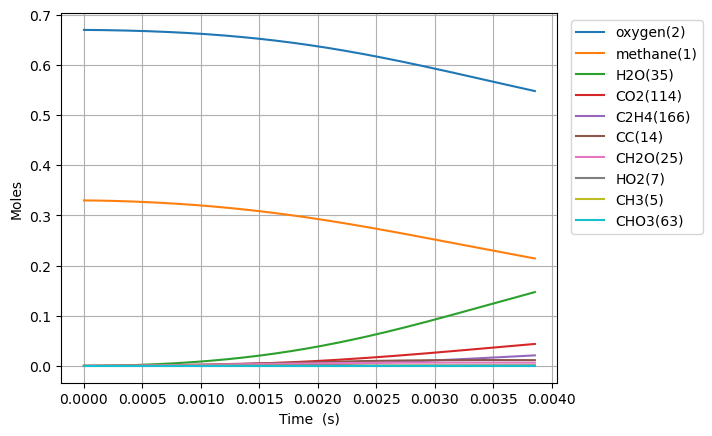

The table this chart was drawn from, first rows:
Time (s), Volume (m^3), Ar, He, Ne, N2, methane(1), oxygen(2), CH3(5), HO2(7), CH3O2(12), H(6), CH3O2(19), OH(D)(9), CH2O(25), H2O(35), CC(14), O(T)(10), OO(11), CHO(34), CHO3(63), CHO3(75), CO2(114), COO(15)
0.0, 0.1122, 0.0, 0.0, 0.0, 0.0, 0.33, 0.67, 0.0, 0.0, 0.0, 0.0, 0.0, 0.0, 0.0, 0.0, 0.0, 0.0, 0.0, 0.0, 0.0, 0.0, 0.0, 0.0
3.346227757750606e-16, 0.1122, 0.0, 0.0, 0.0, 0.0, 0.33, 0.67, 2.0177418272493573e-16, 1.5759145664461048e-16, 1.413887849082885e-24, 4.418272749373039e-17, 8.87364978280724e-34, 9.386937711700936e-29, 2.1943540753652466e-34, 2.455435498648538e-37, 2.2571466576102713e-39, 9.386938006022605e-29, 1.94434635596236e-28, 7.761650542785611e-47, 1.085210484919154e-54, 4.7849168540168336e-64, 4.0391255381047444e-65, 1.8190332834951387e-36
9.369437721701697e-16, 0.1122, 0.0, 0.0, 0.0, 0.0, 0.33, 0.67, 5.649677070494603e-16, 4.412561071882777e-16, 8.539875129556803e-24, 1.2371160839814188e-16, 8.940773244773256e-33, 5.669739493045625e-28, 4.199150948693433e-33, 2.9151067327044234e-36, 3.410999977332381e-38, 5.669723902312146e-28, 1.1743852589010741e-27, 2.751123757144933e-45, 7.032289370408479e-53, 5.295979070755595e-62, 8.087962371481143e-63, 2.1596985672003948e-35
2.141585764960388e-15, 0.1122, 0.0, 0.0, 0.0, 0.0, 0.33, 0.67, 1.2913547373771305e-15, 1.0085855226090041e-15, 4.11157464679683e-23, 2.827692558698347e-16, 6.602823340503786e-32, 2.729778651831649e-27, 6.298011126374489e-32, 2.8621108199508515e-35, 3.6693980079049065e-37, 2.729741592128742e-27, 5.654160101632574e-27, 8.294723093672687e-44, 4.24539794416254e-51, 5.646332025763788e-60, 1.7243637038045758e-60, 2.120461136643773e-34
4.550869750540824e-15, 0.1122, 0.0, 0.0, 0.0, 0.0, 0.33, 0.67, 2.7441287247474313e-15, 2.1432448107833626e-15, 1.7956259760948965e-22, 6.008840934653601e-16, 3.877317451976281e-31, 1.192214220622846e-26, 7.533287340539153e-31, 2.531599035594423e-34, 3.3728087392837524e-36, 1.192161814003784e-26, 2.4693208005139854e-26, 2.0014585668461613e-42, 2.0572866807222542e-49, 4.442097131153028e-58, 2.7185637184925903e-58, 1.8755356539867063e-33
9.369437721701697e-15, 0.1122, 0.0, 0.0, 0.0, 0.0, 0.33, 0.67, 5.649676406351705e-15, 4.412565216458417e-15, 7.49632904640087e-22, 1.2371119392702553e-15, 1.9377293902566064e-30, 4.9777133574894474e-26, 7.65350911808528e-30, 2.1281413315681324e-33, 2.885508524073972e-35, 4.9771407146647966e-26, 1.030893273526922e-25, 4.0984021617409294e-41, 8.457305512592716e-48, 2.6500506513119556e-56, 3.2521227405556588e-56, 1.5764879221738834e-32
1.9006573664023444e-14, 0.1122, 0.0, 0.0, 0.0, 0.0, 0.33, 0.67, 1.1460770597045535e-14, 8.951213345071598e-15, 3.0624493056017406e-21, 2.509560313377704e-15, 8.739330431994981e-30, 2.0339469052680171e-25, 6.98944165709165e-29, 1.7450890550126943e-32, 2.3857936489336354e-34, 2.0334059533694184e-25, 4.211539055553085e-25, 7.529875941652691e-40, 3.1166497408612133e-46, 1.2596739475761308e-54, 3.101330088570825e-54, 1.2924665458513673e-31
3.8280845548666935e-14, 0.1122, 0.0, 0.0, 0.0, 0.0, 0.33, 0.67, 2.3082954288619122e-14, 1.8028538871012e-14, 1.2378540211210563e-20, 5.054427791921475e-15, 3.7187718558571936e-29, 8.224727908067193e-25, 5.995922231569637e-28, 1.413729484955285e-31, 1.9400867988105604e-33, 8.220011424447066e-25, 1.702374382729071e-24, 1.2968888168297325e-38, 1.0756102983033973e-44, 5.080078865144684e-53, 2.5096481631742316e-52, 1.046613771036702e-30
7.682938931795392e-14, 0.1122, 0.0, 0.0, 0.0, 0.0, 0.33, 0.67, 4.6327302914468125e-14, 3.618330699504309e-14, 4.9770594290646434e-20, 1.0144045673030372e-14, 1.5346976086431627e-28, 3.309702581559532e-24, 4.971623183585625e-27, 1.1387193888370021e-30, 1.564748716306678e-32, 3.3057607236859246e-24, 6.845196321668227e-24, 2.1554924194652543e-37, 3.5793936386126455e-43, 1.8452879116325422e-51, 1.8287398375018747e-50, 8.42308679720956e-30
1.539264768565279e-13, 0.1122, 0.0, 0.0, 0.0, 0.0, 0.33, 0.67, 9.281592515263529e-14, 7.249331151006033e-14, 1.9957851362642328e-19, 2.0322813152979473e-14, 6.235267604438245e-28, 1.3294066933680338e-23, 4.0497848136997767e-26, 9.150792985940352e-30, 1.2568887395797713e-31, 1.32618316907816e-23, 2.7452489743807583e-23, 3.515901664393481e-36, 1.16840003518104e-41, 6.31121288373877e-50, 1.2539637485404966e-48, 6.757430467386245e-29
3.081206519336758e-13, 0.1122, 0.0, 0.0, 0.0, 0.0, 0.33, 0.67, 1.8579286970008794e-13, 1.451151934347623e-13, 7.991642262355228e-19, 4.0678475156954025e-14, 2.5132156528498284e-27, 5.341125271774766e-23, 3.268898124707261e-25, 7.353062345080839e-29, 1.0075478511319344e-30, 5.31505544765415e-23, 1.0995467951236729e-22, 5.67951709127097e-35, 3.7760167466380924e-40, 2.0894299475415597e-48, 8.316879935019077e-47, 5.411655886091843e-28
6.165090020879717e-13, 0.1122, 0.0, 0.0, 0.0, 0.0, 0.33, 0.67, 3.7174556008056403e-13, 2.903664474778709e-13, 3.1972130187057945e-18, 8.138230872616134e-14, 1.0087720708811531e-26, 2.1510943249862846e-22, 2.6260452857831763e-24, 5.920995800311568e-28, 8.068489636939697e-30, 2.1301316513846113e-22, 4.401175071260892e-22, 9.128194761401645e-34, 1.2139745312945935e-38, 6.800302589890205e-47, 5.4192381856734465e-45, 4.3285965118981435e-27
1e-12, 0.1122, 0.0, 0.0, 0.0, 0.0, 0.33, 0.67, 6.029808350300097e-13, 4.710097534040115e-13, 9.155975131470533e-18, 1.319802344860684e-13, 2.892984203992528e-26, 6.231124279268155e-22, 1.4074721096607445e-23, 3.2041203078960857e-27, 4.320518659192639e-29, 6.118727105412079e-22, 1.2614855998443792e-21, 9.44115362795208e-33, 2.4654978766511814e-37, 1.3894994809048954e-45, 2.1953826664259055e-43, 2.3136489033694565e-26
1.2332857023965634e-12, 0.1122, 0.0, 0.0, 0.0, 0.0, 0.33, 0.67, 7.436461539792135e-13, 5.808989052632792e-13, 1.2780816424900936e-17, 1.6276002518513676e-13, 4.039190381791381e-26, 8.713092979618214e-22, 2.1039193255224744e-23, 4.793067880308555e-27, 6.457958409713094e-29, 8.545074261237592e-22, 1.761141220130588e-21, 1.4629120056656718e-32, 3.89146384916872e-37, 2.193393784549962e-45, 3.4979141005927187e-43, 3.4577728701471216e-26
2.466839103013747e-12, 0.1122, 0.0, 0.0, 0.0, 0.0, 0.33, 0.67, 1.4874282580774654e-12, 1.1620835310913221e-12, 5.1034230710568596e-17, 3.253957439240855e-13, 1.6141894876302869e-25, 3.570324794367716e-21, 1.6822809079626698e-22, 3.9221304370631407e-26, 5.167509923823688e-28, 3.435961599379645e-21, 7.04649459227262e-21, 2.339724756259153e-31, 1.2448499078471058e-35, 7.038316160044155e-44, 2.245584916579894e-41, 2.7565110876815493e-25
3.70039250363093e-12, 0.1122, 0.0, 0.0, 0.0, 0.0, 0.33, 0.67, 2.2311913420143954e-12, 1.7433877787024887e-12, 1.08310249317018e-16, 4.879118369573653e-13, 3.4266333236045126e-25, 7.711173968617821e-21, 4.807118479347882e-22, 1.135792791504093e-25, 1.5341870899858175e-27, 7.327233499395553e-21, 1.4975667243516385e-20, 8.607363124020867e-31, 5.681228485431218e-35, 3.2140734235405967e-43, 1.2340866447513715e-40, 7.865639697661494e-25
4.933945904248113e-12, 0.1122, 0.0, 0.0, 0.0, 0.0, 0.33, 0.67, 2.9749354691159986e-12, 2.3248115596880603e-12, 1.8454548104234502e-16, 6.503083926929367e-13, 5.8392438547949e-25, 1.334889151450899e-20, 1.0132522830339044e-21, 2.423011239224565e-25, 3.342980255627129e-27, 1.2539637908661374e-20, 2.5549172098632025e-20, 2.1818204190314944e-30, 1.6926677367022033e-34, 9.579607897829499e-43, 4.243092120780147e-40, 1.6559589975841767e-24
7.40105270548248e-12, 0.1122, 0.0, 0.0, 0.0, 0.0, 0.33, 0.67, 4.462379428400839e-12, 3.487939385179091e-12, 3.8131624197719327e-16, 9.748212314341442e-13, 1.206682075185489e-24, 2.830738985986018e-20, 2.7640008759371543e-21, 6.741798724740352e-25, 9.703650799521087e-27, 2.6100017215895943e-20, 5.290385719494997e-20, 7.622157556888471e-30, 7.402892535782022e-34, 4.1914469366607785e-42, 2.2814240223997617e-39, 4.5086740635475014e-24
9.868159506716847e-12, 0.1122, 0.0, 0.0, 0.0, 0.0, 0.33, 0.67, 5.949754199642714e-12, 4.6515060440473934e-12, 6.472832513572732e-16, 1.2988952223645942e-12, 2.048485162452787e-24, 4.922494321490729e-20, 5.776429706486105e-21, 1.4335330070176108e-24, 2.1220558282032128e-26, 4.461212709802364e-20, 8.998695010021825e-20, 1.902886936737093e-29, 2.1553636074160004e-33, 1.220642925347955e-41, 7.601225121449602e-39, 9.407152868590424e-24
1e-11, 0.1122, 0.0, 0.0, 0.0, 0.0, 0.33, 0.67, 6.029236411233598e-12, 4.713699465047837e-12, 6.635713774782041e-16, 1.3162002956835609e-12, 2.1000391946026954e-24, 5.053271617906796e-20, 5.985657975081811e-21, 1.4870362891267603e-24, 2.2035141193594413e-26, 4.5752841641722026e-20, 9.226213141957649e-20, 1.9917066835838388e-29, 2.2776777167403202e-33, 1.2899308232395456e-41, 8.107353531268362e-39, 9.74691056778926e-24
1.2335266307951213e-11, 0.1122, 0.0, 0.0, 0.0, 0.0, 0.33, 0.67, 7.437055259409664e-12, 5.815542292059242e-12, 9.869700962944584e-16, 1.622499608682279e-12, 3.1236533677805397e-24, 7.689098325791614e-20, 1.0502903391816496e-20, 2.652037226983622e-24, 3.9811878214320237e-26, 6.850446279890844e-20, 1.3749675644241992e-19, 4.033451566847942e-29, 5.2293222895145515e-33, 2.9620593821396394e-41, 2.0802422528428014e-38, 1.707625975238458e-23
1.7269479910419945e-11, 0.1122, 0.0, 0.0, 0.0, 0.0, 0.33, 0.67, 1.0411434420588325e-11, 8.145049067048091e-12, 1.889324859546449e-15, 2.268274054942701e-12, 5.9798514250443654e-24, 1.5533143438788772e-19, 2.763605154389972e-20, 7.305572026240267e-24, 1.0892529087124862e-25, 1.332693216112991e-19, 2.6447456825467233e-19, 1.473120118218682e-28, 2.6972564145079605e-32, 1.5283846198464128e-40, 1.5500813207450382e-37, 4.473402059945086e-23
2.7137907115357412e-11, 0.1122, 0.0, 0.0, 0.0, 0.0, 0.33, 0.67, 1.6359322027525655e-11, 1.2809742021683416e-11, 4.564824001144663e-15, 3.5541433541738338e-12, 1.444879087416799e-23, 4.176956663092458e-19, 1.0602175558167228e-19, 3.0904362384790877e-23, 4.3252552667822625e-25, 3.3310480565868305e-19, 6.456122992713354e-19, 9.270671715234943e-28, 2.893687883908405e-31, 1.6403052191371095e-39, 2.944799508210368e-36, 1.6990936963960823e-22
3.700633432029488e-11, 0.1122, 0.0, 0.0, 0.0, 0.0, 0.33, 0.67, 2.2306068602942482e-11, 1.7481983409412186e-11, 8.381432146293497e-15, 4.832463968400098e-12, 2.652998793783159e-23, 8.390114382511348e-19, 2.6145239755578306e-19, 8.19199165769663e-23, 1.0827372575072789e-24, 6.305031785829465e-19, 1.1966494227784065e-18, 3.004357837566684e-27, 1.2026614484436565e-30, 6.818159895970621e-39, 1.5298256626209674e-35, 4.1566423788071693e-22
5.6743188730169815e-11, 0.1122, 0.0, 0.0, 0.0, 0.0, 0.33, 0.67, 3.419629113639474e-11, 2.6848876889418183e-11, 1.9285342405594638e-14, 7.366693735730671e-12, 6.104598470751483e-23, 2.2900254025848923e-18, 9.352354939016278e-19, 3.4233755026416495e-22, 3.956622637000016e-24, 1.5449979892676753e-18, 2.8095875404516894e-18, 1.6955056752524838e-26, 1.0915342585658596e-29, 6.189124254458103e-38, 2.2774070953788213e-34, 1.4588339582015799e-21
7.450635769905726e-11, 0.1122, 0.0, 0.0, 0.0, 0.0, 0.33, 0.67, 4.489387700047239e-11, 3.530445190982579e-11, 3.27132476609372e-14, 9.622128774886893e-12, 1.035519648472108e-22, 4.388714659045321e-18, 2.0550252708218513e-18, 8.29616557497116e-22, 8.803324827683623e-24, 2.7529285480792743e-18, 4.8446448713687175e-18, 4.7007939704556504e-26, 3.718127370102035e-29, 2.1083218514121318e-37, 9.278399095272384e-34, 3.1624139530688327e-21
9.22695266679447e-11, 0.1122, 0.0, 0.0, 0.0, 0.0, 0.33, 0.67, 5.558821110508958e-11, 4.37837872923849e-11, 4.939270682128733e-14, 1.1853802633775535e-11, 1.5635095846410186e-22, 7.388310909512058e-18, 3.812034510798834e-18, 1.6830923723193118e-21, 1.6517934238203575e-23, 4.356346407828722e-18, 7.43398179249543e-18, 1.0538282099962861e-25, 9.936226792428429e-29, 5.634414765952594e-37, 2.9192895523675972e-33, 5.787556581307199e-21
9.999999999999999e-11, 0.1122, 0.0, 0.0, 0.0, 0.0, 0.33, 0.67, 6.024138032812628e-11, 4.748131186589223e-11, 5.762162122627602e-14, 1.2817674171890799e-11, 1.8239972461388814e-22, 9.01450368972329e-18, 4.815502112527987e-18, 2.2090491338128263e-21, 2.0970834879266702e-23, 5.185782647944418e-18, 8.734383596041979e-18, 1.4358759266204675e-25, 1.4561867041657737e-28, 8.257522163232296e-37, 4.590049271857895e-33, 7.266557191698019e-21
1.1003269563683215e-10, 0.1122, 0.0, 0.0, 0.0, 0.0, 0.33, 0.67, 6.627943861425568e-11, 5.2286643297832185e-11, 6.917840677290966e-14, 1.4061955051597606e-11, 2.189829670830771e-22, 1.1415066532149819e-17, 6.333775074212143e-18, 3.0313764084251833e-21, 2.774051703699211e-23, 6.381267598657758e-18, 1.0578979165642255e-17, 2.0474507881994746e-25, 2.2300868868226286e-28, 1.2646180162024564e-36, 7.485495476916063e-33, 9.490351716398992e-21
1.277958646057196e-10, 0.1122, 0.0, 0.0, 0.0, 0.0, 0.33, 0.67, 7.69677041649189e-11, 6.08127726302117e-11, 9.192556207167892e-14, 1.6246833324621208e-11, 2.909896626028119e-22, 1.659481608637154e-17, 9.747763789081644e-18, 5.0251985673972484e-21, 4.313771633250163e-23, 8.8536369202456e-18, 1.4281063007374788e-17, 3.6056797260330018e-25, 4.448675647501912e-28, 2.5227607938786403e-36, 1.6757393042758387e-32, 1.441658268890394e-20
1.633222025434945e-10, 0.1122, 0.0, 0.0, 0.0, 0.0, 0.33, 0.67, 9.833583455815116e-11, 7.793397730722736e-11, 1.4581857357771783e-13, 2.0547641407818736e-11, 4.615897085673091e-22, 3.083556326202173e-17, 1.968262881310568e-17, 1.1575152151880586e-20, 8.884540005817329e-23, 1.522785952544511e-17, 2.3361530125419378e-17, 9.08711857740965e-25, 1.38011175167203e-27, 7.826553132328115e-36, 6.324235961032174e-32, 2.837965365681701e-20
1.988485404812694e-10, 0.1122, 0.0, 0.0, 0.0, 0.0, 0.33, 0.67, 1.1969364983959055e-10, 9.514546832710441e-11, 2.100231123234544e-13, 2.4758159888190243e-11, 6.648315903894503e-22, 5.10224269298101e-17, 3.454779811875037e-17, 2.2809677819848985e-20, 1.5896071318973605e-22, 2.366726650326248e-17, 3.4686523409580314e-17, 1.910709501737469e-24, 3.425696767111122e-27, 1.9427300299518912e-35, 1.8263307275561746e-31, 4.858038959102468e-20
2.343748784190443e-10, 0.1122, 0.0, 0.0, 0.0, 0.0, 0.33, 0.67, 1.4104216135724663e-10, 1.1244524476920084e-10, 2.8352679449883395e-13, 2.888038970044013e-11, 8.975105387481395e-22, 7.803617223232708e-17, 5.524935750102495e-17, 4.0525189646339394e-20, 2.590935848537226e-22, 3.43539129252446e-17, 4.8267557741516134e-17, 3.569047800659106e-24, 7.381615926387288e-27, 4.186203424418249e-35, 4.483644038004225e-31, 7.575550353884031e-20
2.699012163568192e-10, 0.1122, 0.0, 0.0, 0.0, 0.0, 0.33, 0.67, 1.6238225194261196e-10, 1.298313903298963e-10, 3.6544588606279986e-13, 3.2916247167771576e-11, 1.1568290338542782e-21, 1.126461391912662e-16, 8.258711741229492e-17, 6.676431645561547e-20, 3.9474775857253196e-22, 4.7447106023196736e-17, 6.411563899294694e-17, 6.121008074151011e-24, 1.4395007046718203e-26, 8.163661040914844e-35, 9.850003537307218e-31, 1.1038774064432948e-19
3.054275542945941e-10, 0.1122, 0.0, 0.0, 0.0, 0.0, 0.33, 0.67, 1.837146821825756e-10, 1.4730209009248014e-10, 4.550190241465372e-13, 3.6867547230721996e-11, 1.440376930128727e-21, 1.555155946292231e-16, 1.1725859277304728e-16, 1.0375691915954653e-19, 5.712656291375961e-22, 6.30844629701271e-17, 8.224116758389264e-17, 9.831230422578729e-24, 2.600088815730922e-26, 1.4745675037850865e-34, 1.9875132939763705e-30, 1.5275265995932364e-19
3.7648023017014383e-10, 0.1122, 0.0, 0.0, 0.0, 0.0, 0.33, 0.67, 2.2635930040419823e-10, 1.824900799560045e-10, 6.543858731373215e-13, 4.4523547518486e-11, 2.0714823115306322e-21, 2.6842264153537324e-16, 2.111411262464859e-16, 2.1967057242751043e-19, 1.0682233936236182e-21, 1.024883860809419e-16, 1.253649986629357e-16, 2.189133832057052e-23, 7.131316280684001e-26, 4.044373889922513e-34, 6.709652670921744e-30, 2.6132030175832835e-19
4.353882069734257e-10, 0.1122, 0.0, 0.0, 0.0, 0.0, 0.33, 0.67, 2.616971613361408e-10, 2.1190484206802318e-10, 8.373648185924926e-13, 5.0629644752500173e-11, 2.6507113344407312e-21, 3.918991136822954e-16, 3.1637992860173176e-16, 3.705750093309694e-19, 1.6506187794918291e-21, 1.4387631487543108e-16, 1.6811159635990843e-16, 3.8099552328902077e-23, 1.4385855673358225e-25, 8.158688155209532e-34, 1.5649294017814154e-29, 3.7542171240343874e-19
4.942961837767076e-10, 0.1122, 0.0, 0.0, 0.0, 0.0, 0.33, 0.67, 2.970214754939766e-10, 2.4153025275314873e-10, 1.0338655914521637e-12, 5.6525085002477364e-11, 3.2727446151869332e-21, 5.446479269083182e-16, 4.488685710087165e-16, 5.85010164734698e-19, 2.4134032080511587e-21, 1.9362760166610252e-16, 2.1724435100190387e-16, 6.165094559580379e-23, 2.6501799124452657e-25, 1.50301153223625e-33, 3.2744589250248525e-29, 5.109235047500177e-19
5.532041605799895e-10, 0.1122, 0.0, 0.0, 0.0, 0.0, 0.33, 0.67, 3.3233424036352545e-10, 2.713589959105552e-10, 1.2418886937315332e-12, 6.221718453389495e-11, 3.931252607864151e-21, 7.284171458064392e-16, 6.105641951548516e-16, 8.768637750713438e-19, 3.3808735613575075e-21, 2.5210919967455905e-16, 2.728046907563117e-16, 9.428359978516836e-23, 4.549008762604706e-25, 2.5799159392405845e-33, 6.293372997840104e-29, 6.670245560646739e-19
6.121121373832714e-10, 0.1122, 0.0, 0.0, 0.0, 0.0, 0.33, 0.67, 3.6763717141905646e-10, 3.0138399069135356e-10, 1.459716931386098e-12, 6.771302436744667e-11, 4.620799418755461e-21, 9.447097808269587e-16, 8.031852936413152e-16, 1.2607767809256954e-18, 4.577366527323175e-21, 3.1963793559154375e-16, 3.3483256656260136e-16, 1.3784595774120074e-22, 7.380667955494737e-25, 4.1858718294504646e-33, 1.1307212565794295e-28, 8.426869928049794e-19
6.710201141865533e-10, 0.1122, 0.0, 0.0, 0.0, 0.0, 0.33, 0.67, 4.0293172025985076e-10, 3.3159841668499466e-10, 1.6858972586150832e-12, 7.30194250901556e-11, 5.336785333248459e-21, 1.1947994114894375e-15, 1.028224668088616e-15, 1.7520303419611725e-18, 6.0271735729162045e-21, 3.9648362991303703e-16, 4.033663104053192e-16, 1.942822261443127e-22, 1.143751146075724e-24, 6.486688132914674e-33, 1.922965697850634e-28, 1.0366967249230348e-18
7.299280909898352e-10, 0.1122, 0.0, 0.0, 0.0, 0.0, 0.33, 0.67, 4.3821911984769167e-10, 3.619956967948815e-10, 1.919195493371316e-12, 7.814296397720947e-11, 6.075303464723504e-21, 1.4797693839552219e-15, 1.2869861168514226e-15, 2.366447131169581e-18, 7.75456270304234e-21, 4.828770703227016e-16, 4.784427388694857e-16, 2.656187916373403e-22, 1.7060830748158615e-24, 9.675928974684903e-33, 3.1244930117014147e-28, 1.2477483263320342e-18
7.888360677931171e-10, 0.1122, 0.0, 0.0, 0.0, 0.0, 0.33, 0.67, 4.735004172285408e-10, 3.925694887163765e-10, 2.1585635616490053e-12, 8.308998351198935e-11, 6.833036064134573e-21, 1.8005411611741473e-15, 1.5806108195651214e-15, 3.120307497530873e-18, 9.783778272124795e-21, 5.790157708654785e-16, 5.600972067835204e-16, 3.5395270025344e-22, 2.4642530197310948e-24, 1.3975863906913753e-32, 4.884885895460892e-28, 1.4745024969955694e-18
9.066520213996809e-10, 0.1122, 0.0, 0.0, 0.0, 0.0, 0.33, 0.67, 5.440481342032097e-10, 4.5422232636680587e-10, 2.652077037052416e-12, 9.247874685976075e-11, 8.395279927064011e-21, 2.552514209692722e-15, 2.2763413859418474e-15, 5.113426267478023e-18, 1.484466582254464e-20, 8.011827022616993e-16, 7.432748914521673e-16, 5.903052809855652e-22, 4.7510580203559e-24, 2.694542861428635e-32, 1.0861945758781495e-27, 1.969820030063193e-18
9.999999999999999e-10, 0.1122, 0.0, 0.0, 0.0, 0.0, 0.33, 0.67, 5.999334434409641e-10, 5.03524367324305e-10, 3.0540830117022545e-12, 9.946439267572426e-11, 9.667851939918259e-21, 3.2555187316302405e-15, 2.9338554622848847e-15, 7.226779060877601e-18, 1.9908801916928165e-20, 1.0060870654652969e-15, 9.073588693316917e-16, 8.438077137556355e-22, 7.523804514306447e-24, 4.2671031020376777e-32, 1.902638457753904e-27, 2.3964428642168056e-18
1.0244679750062447e-09, 0.1122, 0.0, 0.0, 0.0, 0.0, 0.33, 0.67, 6.145805640474854e-10, 5.165104267115191e-10, 3.160739366512542e-12, 1.012322194396431e-10, 1.0005478510587037e-20, 3.4557499962591145e-15, 3.1221400967269245e-15, 7.868520270333897e-18, 2.1403805078507656e-20, 1.0640816628324195e-15, 9.531557662497048e-16, 9.21209328596691e-22, 8.424520473944392e-24, 4.77794367105729e-32, 2.184189353524081e-27, 2.512641640976154e-18
1.1422839286128084e-09, 0.1122, 0.0, 0.0, 0.0, 0.0, 0.33, 0.67, 6.851019004320223e-10, 5.793904553688952e-10, 3.680352967049121e-12, 1.0939373694299172e-10, 1.1650344082300531e-20, 4.513969498146808e-15, 4.1233348056689476e-15, 1.1526528982568172e-17, 2.96551124562376e-20, 1.3685377406670669e-15, 1.189976475440796e-15, 1.3651655975565011e-21, 1.3994579368789385e-23, 7.937002822658706e-32, 4.060643026763632e-27, 3.0941599137372257e-18
1.2600998822193722e-09, 0.1122, 0.0, 0.0, 0.0, 0.0, 0.33, 0.67, 7.55615155986234e-10, 6.428220594414882e-10, 4.207902508967244e-12, 1.1700365349611405e-10, 1.3320331412415545e-20, 5.7298598073304454e-15, 5.2841248798785204e-15, 1.623136857582587e-17, 3.979242976451447e-20, 1.7151601847741657e-15, 1.4539550804145408e-15, 1.941179537662603e-21, 2.2063119996564286e-23, 1.2513082311313019e-31, 7.088506926294613e-27, 3.70668878315435e-18
1.377915835825936e-09, 0.1122, 0.0, 0.0, 0.0, 0.0, 0.33, 0.67, 8.261224306299308e-10, 7.067676393442154e-10, 4.741286306204806e-12, 1.2409956982807688e-10, 1.5008787471773768e-20, 7.1053075514768635e-15, 6.607811109606514e-15, 2.2129344331959542e-17, 5.20096407152325e-20, 2.104390079642728e-15, 1.7452924642788655e-15, 2.668666523758088e-21, 3.3325720309908843e-23, 1.8900682592891407e-31, 1.1750847541422555e-26, 4.343601718847526e-18
1.4957317894324998e-09, 0.1122, 0.0, 0.0, 0.0, 0.0, 0.33, 0.67, 8.966252574740396e-10, 7.71192122431912e-10, 5.2789700567347286e-12, 1.3071655963268726e-10, 1.6710855323671437e-20, 8.641699303311365e-15, 8.097086162279681e-15, 2.936833122697204e-17, 6.650074941473862e-20, 2.536561615499843e-15, 2.0641737340154687e-15, 3.567327221689404e-21, 4.857362549341963e-23, 2.7548562488611026e-31, 1.865682818916257e-26, 4.999573875169009e-18
1.6135477430390636e-09, 0.1122, 0.0, 0.0, 0.0, 0.0, 0.33, 0.67, 9.671248686305668e-10, 8.360628075530837e-10, 5.81972075652497e-12, 1.368873250073407e-10, 1.842263181063166e-20, 1.0340152558467337e-14, 9.754258262178938e-15, 3.8097004572381216e-17, 8.345977849862737e-20, 3.0119491537952825e-15, 2.410769214320503e-15, 4.657030275809899e-21, 6.869550100313681e-23, 3.8960733445639383e-31, 2.8558654024851655e-26, 5.670635547509201e-18
1.7313636966456274e-09, 0.1122, 0.0, 0.0, 0.0, 0.0, 0.33, 0.67, 1.037622201528726e-09, 9.013492630685281e-10, 6.362600377286529e-12, 1.4264229844449848e-10, 2.014114754059306e-20, 1.220152208005928e-14, 1.158126768181931e-14, 4.846469307608905e-17, 1.0308061699937591e-19, 3.530768673983226e-15, 2.7852351136975046e-15, 5.9577776832632665e-21, 9.46779783640018e-23, 5.369676909349338e-31, 4.23686743355283e-26, 6.35362927447824e-18
1.8491796502521911e-09, 0.1122, 0.0, 0.0, 0.0, 0.0, 0.33, 0.67, 1.1081178033154774e-09, 9.67023181005635e-10, 6.9070615664773986e-12, 1.4800978869612312e-10, 2.186466983259447e-20, 1.4226317919138624e-14, 1.3579624210173395e-14, 6.06216685177569e-17, 1.2555706467064423e-19, 4.093161446579465e-15, 3.1877144227968463e-15, 7.489729088907065e-21, 1.2760533314163014e-22, 7.237162260102485e-31, 6.117562693204972e-26, 7.045650216085373e-18
1.966995603858755e-09, 0.1122, 0.0, 0.0, 0.0, 0.0, 0.33, 0.67, 1.1786119613290042e-09, 1.0330581591574736e-09, 7.45281703948505e-12, 1.5301619867755284e-10, 2.3592289266412056e-20, 1.6414818905547857e-14, 1.5750524824206616e-14, 7.471900456984517e-17, 1.5108304743579585e-19, 4.6992174962261316e-15, 3.618338231985145e-15, 9.273171323322591e-21, 1.6865987908452097e-22, 9.565585021998717e-31, 8.626040840999868e-26, 7.744272489094862e-18
2.084811557465319e-09, 0.1122, 0.0, 0.0, 0.0, 0.0, 0.33, 0.67, 1.2491050141924445e-09, 1.0994295210946283e-09, 7.999528162965271e-12, 1.5768620544287837e-10, 2.532293387933824e-20, 1.8767342426029457e-14, 1.8095111325135468e-14, 9.090782522150238e-17, 1.7985268447724952e-19, 5.3490306400542886e-15, 4.077226848709605e-15, 1.13284084579262e-20, 2.1912341976529804e-22, 1.2427643460473263e-30, 1.1911289671518218e-25, 8.448108416771696e-18
2.202627511071883e-09, 0.1122, 0.0, 0.0, 0.0, 0.0, 0.33, 0.67, 1.3195974088876546e-09, 1.16611426641103e-09, 8.546747821627436e-12, 1.6204280994130804e-10, 2.7055188286067584e-20, 2.1284294476337734e-14, 2.06145223081597e-14, 1.0933893062957586e-16, 2.1206005797351457e-19, 6.042708698282861e-15, 4.564490160732734e-15, 1.367570099230838e-20, 2.803779094168185e-22, 1.590171596158971e-30, 1.6145014882016753e-25, 9.156474652912722e-18
2.320443464678447e-09, 0.1122, 0.0, 0.0, 0.0, 0.0, 0.33, 0.67, 1.3900893865935376e-09, 1.2330910561771814e-09, 9.09423490704394e-12, 1.6610735159296826e-10, 2.878828927545455e-20, 2.3965898313386658e-14, 2.3309650896165013e-14, 1.3016341487971092e-16, 2.4789899502238543e-19, 6.780318538515997e-15, 5.0802277648799596e-15, 1.6335336294611884e-20, 3.5390414621290963e-22, 2.007178691987253e-30, 2.152340443807013e-25, 9.868322931854865e-18
2.438259418285011e-09, 0.1122, 0.0, 0.0, 0.0, 0.0, 0.33, 0.67, 1.4605808232008563e-09, 1.3003400639614818e-09, 9.64211397013309e-12, 1.6989965728780938e-10, 3.052263102346346e-20, 2.681205656929048e-14, 2.618102852774732e-14, 1.535332617865677e-16, 2.875632250238848e-19, 7.561858525949748e-15, 5.62452985169533e-15, 1.932769968377086e-20, 4.41280460955978e-22, 2.502737236538176e-30, 2.8268677746524866e-25, 1.0582132314949894e-17
2.556075371891575e-09, 0.1122, 0.0, 0.0, 0.0, 0.0, 0.33, 0.67, 1.5310716090805578e-09, 1.3678427255883584e-09, 1.0190495059173975e-11, 1.7343829160865307e-10, 3.2258562181147434e-20, 2.98226799941597e-14, 2.9229136525114415e-14, 1.7960070939744718e-16, 3.3124674344205554e-19, 8.387325727731911e-15, 6.197478695747964e-15, 2.2673186110061205e-20, 5.441838244591223e-22, 3.0863582771093893e-30, 3.6630586560240017e-25, 1.1297174853818555e-17
2.673891325498139e-09, 0.1122, 0.0, 0.0, 0.0, 0.0, 0.33, 0.67, 1.6015620481537925e-09, 1.4355816225616066e-09, 1.0739074234672599e-11, 1.767406733839999e-10, 3.399511977727312e-20, 3.2998033458089166e-14, 3.2454728100437566e-14, 2.0851716364330136e-16, 3.791438320095765e-19, 9.256786206359758e-15, 6.799149403536587e-15, 2.6392050038910362e-20, 6.643918822066481e-22, 3.768123845005634e-30, 4.688817821118968e-25, 1.2014025926540851e-17
... 926 more rows
